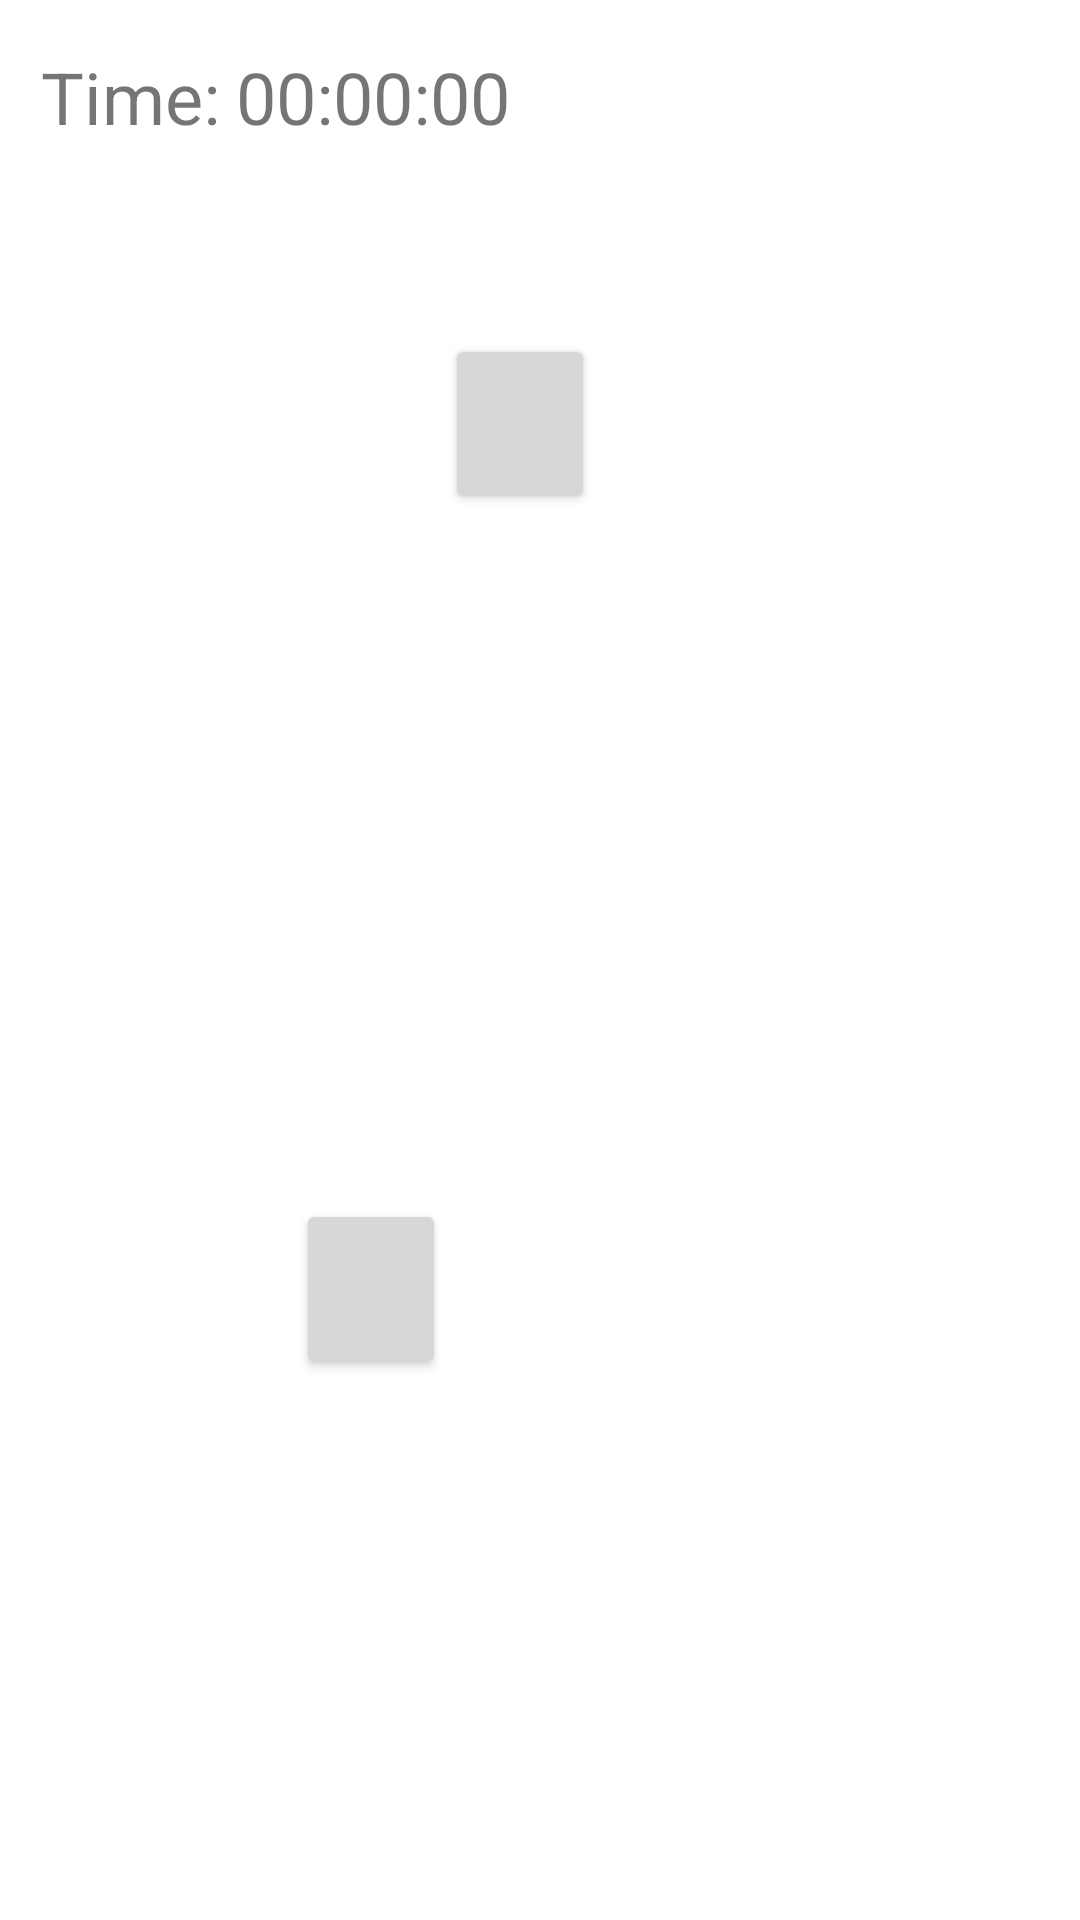

Write the Android layout XML for this screen, with the resource values it uses.
<!-- AndroidManifest.xml: application theme Theme.TouchTheDots -->
<!-- res/layout/activity_survival_mode.xml -->
<?xml version="1.0" encoding="utf-8"?>
<androidx.constraintlayout.widget.ConstraintLayout xmlns:android="http://schemas.android.com/apk/res/android"
    xmlns:app="http://schemas.android.com/apk/res-auto"
    xmlns:tools="http://schemas.android.com/tools"
    android:layout_width="match_parent"
    android:layout_height="match_parent"
    tools:context=".SurvivalModeActivity"
    android:screenOrientation="portrait">

    <TextView
        android:id="@+id/survivalTimerLabel"
        style="@style/fontTheme"
        android:layout_width="wrap_content"
        android:layout_height="wrap_content"
        android:layout_marginTop="16dp"
        android:text="@string/score_time_lbl"
        app:layout_constraintEnd_toEndOf="parent"
        app:layout_constraintHorizontal_bias="0.045"
        app:layout_constraintStart_toStartOf="parent"
        app:layout_constraintTop_toTopOf="parent" />

    <TextView
        android:id="@+id/survivalTimerTxt"
        style="@style/fontTheme"
        android:layout_width="wrap_content"
        android:layout_height="wrap_content"
        android:layout_marginTop="16dp"
        android:text="@string/timer_txt"
        app:layout_constraintEnd_toEndOf="parent"
        app:layout_constraintHorizontal_bias="0.028"
        app:layout_constraintStart_toEndOf="@+id/survivalTimerLabel"
        app:layout_constraintTop_toTopOf="parent" />

    <Button
        android:id="@+id/dot1"
        android:text=""
        android:layout_width="50dp"
        android:layout_height="50dp"
        style="@style/dot"
        android:background="@drawable/ic_dot"
        android:onClick="dotOnClick_survivalMode"
        app:layout_constraintBottom_toBottomOf="parent"
        app:layout_constraintEnd_toEndOf="parent"
        app:layout_constraintStart_toStartOf="parent"
        app:layout_constraintTop_toTopOf="parent" />

    <Button
        android:id="@+id/dot2"
        style="@style/dot"
        android:layout_width="50dp"
        android:layout_height="50dp"
        android:background="@drawable/ic_dot"
        android:onClick="dotOnClick_survivalMode"
        android:text=""
        app:layout_constraintBottom_toBottomOf="parent"
        app:layout_constraintEnd_toEndOf="parent"
        app:layout_constraintHorizontal_bias="0.767"
        app:layout_constraintStart_toStartOf="parent"
        app:layout_constraintTop_toTopOf="parent"
        app:layout_constraintVertical_bias="0.255" />

    <Button
        android:id="@+id/dot3"
        style="@style/dot"
        android:layout_width="50dp"
        android:layout_height="50dp"
        android:background="@drawable/ic_dot"
        android:onClick="dotOnClick_survivalMode"
        android:text=""
        app:layout_constraintBottom_toBottomOf="parent"
        app:layout_constraintEnd_toEndOf="parent"
        app:layout_constraintHorizontal_bias="0.767"
        app:layout_constraintStart_toStartOf="parent"
        app:layout_constraintTop_toTopOf="parent"
        app:layout_constraintVertical_bias="0.651" />

    <Button
        android:id="@+id/dot4"
        style="@style/dot"
        android:layout_width="50dp"
        android:layout_height="50dp"
        android:background="@drawable/ic_dot"
        android:onClick="dotOnClick_survivalMode"
        android:text=""
        app:layout_constraintBottom_toBottomOf="parent"
        app:layout_constraintEnd_toEndOf="parent"
        app:layout_constraintHorizontal_bias="0.124"
        app:layout_constraintStart_toStartOf="parent"
        app:layout_constraintTop_toTopOf="parent"
        app:layout_constraintVertical_bias="0.396" />

    <Button
        android:id="@+id/dot5"
        style="@style/dot"
        android:layout_width="50dp"
        android:layout_height="50dp"
        android:background="@drawable/ic_dot"
        android:onClick="dotOnClick_survivalMode"
        android:text=""
        app:layout_constraintBottom_toBottomOf="parent"
        app:layout_constraintEnd_toEndOf="parent"
        app:layout_constraintHorizontal_bias="0.725"
        app:layout_constraintStart_toStartOf="parent"
        app:layout_constraintTop_toTopOf="parent"
        app:layout_constraintVertical_bias="0.892" />

    <Button
        android:id="@+id/square1"
        style="@style/dot"
        android:layout_width="50dp"
        android:layout_height="60dp"
        android:onClick="squareOnClick_survivalMode"
        android:text=""
        app:layout_constraintBottom_toBottomOf="parent"
        app:layout_constraintEnd_toEndOf="parent"
        app:layout_constraintHorizontal_bias="0.318"
        app:layout_constraintStart_toStartOf="parent"
        app:layout_constraintTop_toTopOf="parent"
        app:layout_constraintVertical_bias="0.689" />

    <Button
        android:id="@+id/square2"
        style="@style/dot"
        android:layout_width="50dp"
        android:layout_height="60dp"
        android:onClick="squareOnClick_survivalMode"
        android:text=""
        app:layout_constraintBottom_toBottomOf="parent"
        app:layout_constraintEnd_toEndOf="parent"
        app:layout_constraintHorizontal_bias="0.479"
        app:layout_constraintStart_toStartOf="parent"
        app:layout_constraintTop_toTopOf="parent"
        app:layout_constraintVertical_bias="0.192" />

    <LinearLayout
        android:id="@+id/displayScore"
        android:layout_width="match_parent"
        android:layout_height="match_parent"
        android:background="#80000000"
        android:orientation="vertical"
        app:layout_constraintEnd_toEndOf="parent"
        app:layout_constraintStart_toStartOf="parent"
        android:translationZ="90dp"
        android:visibility="gone">


        <TextView
            android:id="@+id/displayScoreLabel"
            android:layout_width="wrap_content"
            android:layout_height="wrap_content"
            android:layout_gravity="center"
            android:layout_weight="0"
            android:text="Game Over"
            app:layout_constraintEnd_toEndOf="parent"
            app:layout_constraintStart_toStartOf="parent"
            style="@style/displayScore"
            android:layout_marginTop="43dp"
            />

        <TextView
            android:id="@+id/displayTimeLabel"
            android:layout_width="wrap_content"
            android:layout_height="wrap_content"
            android:layout_gravity="center"
            android:layout_weight="0"
            android:text="@string/score_time_lbl"
            app:layout_constraintEnd_toEndOf="parent"
            app:layout_constraintStart_toStartOf="parent"
            style="@style/displayScore"
            android:layout_marginTop="80dp"
            />

        <TextView
            android:id="@+id/displayTimeScoreText"
            android:layout_width="wrap_content"
            android:layout_height="wrap_content"
            android:layout_gravity="center"
            android:layout_weight="0"
            android:text="00:00:00"
            app:layout_constraintEnd_toEndOf="parent"
            app:layout_constraintStart_toStartOf="parent"
            style="@style/displayScore"
            android:layout_marginTop="20dp"
            />

        <Button
            android:id="@+id/playAgainBtn"
            android:layout_width="match_parent"
            android:layout_height="wrap_content"
            android:layout_weight="0"
            android:text="@string/play_again_txt"
            app:layout_constraintEnd_toEndOf="parent"
            app:layout_constraintStart_toStartOf="parent"
            android:background="#00000000"
            android:textSize="34dp"
            android:layout_marginTop="74dp"
            android:onClick="resetGame"/>

        <Button
            android:id="@+id/goBackBtn"
            android:layout_width="match_parent"
            android:layout_height="wrap_content"
            android:layout_weight="0"
            android:text="@string/go_back_txt"
            app:layout_constraintEnd_toEndOf="parent"
            app:layout_constraintStart_toStartOf="parent"
            android:background="#00000000"
            android:textSize="34dp"
            android:layout_marginTop="54dp"
            android:onClick="returnToMenu"/>
    </LinearLayout>

</androidx.constraintlayout.widget.ConstraintLayout>
<!-- resources referenced by this layout -->
<resources>
  <!-- drawable ic_dot (drawable) -->
  <?xml version="1.0" encoding="utf-8"?>
  <shape xmlns:android="http://schemas.android.com/apk/res/android">
      <corners android:radius="999dp"></corners>
  </shape>
  <string name="go_back_txt">Go Back</string>
  <string name="play_again_txt">Play Again</string>
  <string name="score_time_lbl">Time:</string>
  <string name="timer_txt">00:00:00</string>
  <style name="displayScore">
          <item name="android:textSize">62dp</item>
          <item name="android:textColor">@color/white</item>
  
      </style>
  <style name="dot">
          <item name="android:width">50dp</item>
          <item name="android:height">50dp</item>
      </style>
  <style name="fontTheme">
          <item name="android:textSize">24dp</item>
      </style>
  <style name="Theme.TouchTheDots" parent="Theme.MaterialComponents.DayNight.NoActionBar">
          
          <item name="colorPrimary">@color/purple_500</item>
          <item name="colorPrimaryVariant">@color/purple_700</item>
          <item name="colorOnPrimary">@color/white</item>
          
          <item name="colorSecondary">@color/teal_200</item>
          <item name="colorSecondaryVariant">@color/teal_700</item>
          <item name="colorOnSecondary">@color/black</item>
          
          <item name="android:statusBarColor" tools:targetApi="l">?attr/colorPrimaryVariant</item>
          
      </style>
  <!-- not gathered from this repository: default colours our renderer supplied (Android Studio template values) -->
  <color name="purple_500">#FF6200EE</color>
  <color name="purple_700">#FF3700B3</color>
  <color name="teal_200">#FF03DAC5</color>
  <color name="teal_700">#FF018786</color>
  <color name="black">#FF000000</color>
  <color name="white">#FFFFFFFF</color>
</resources>
